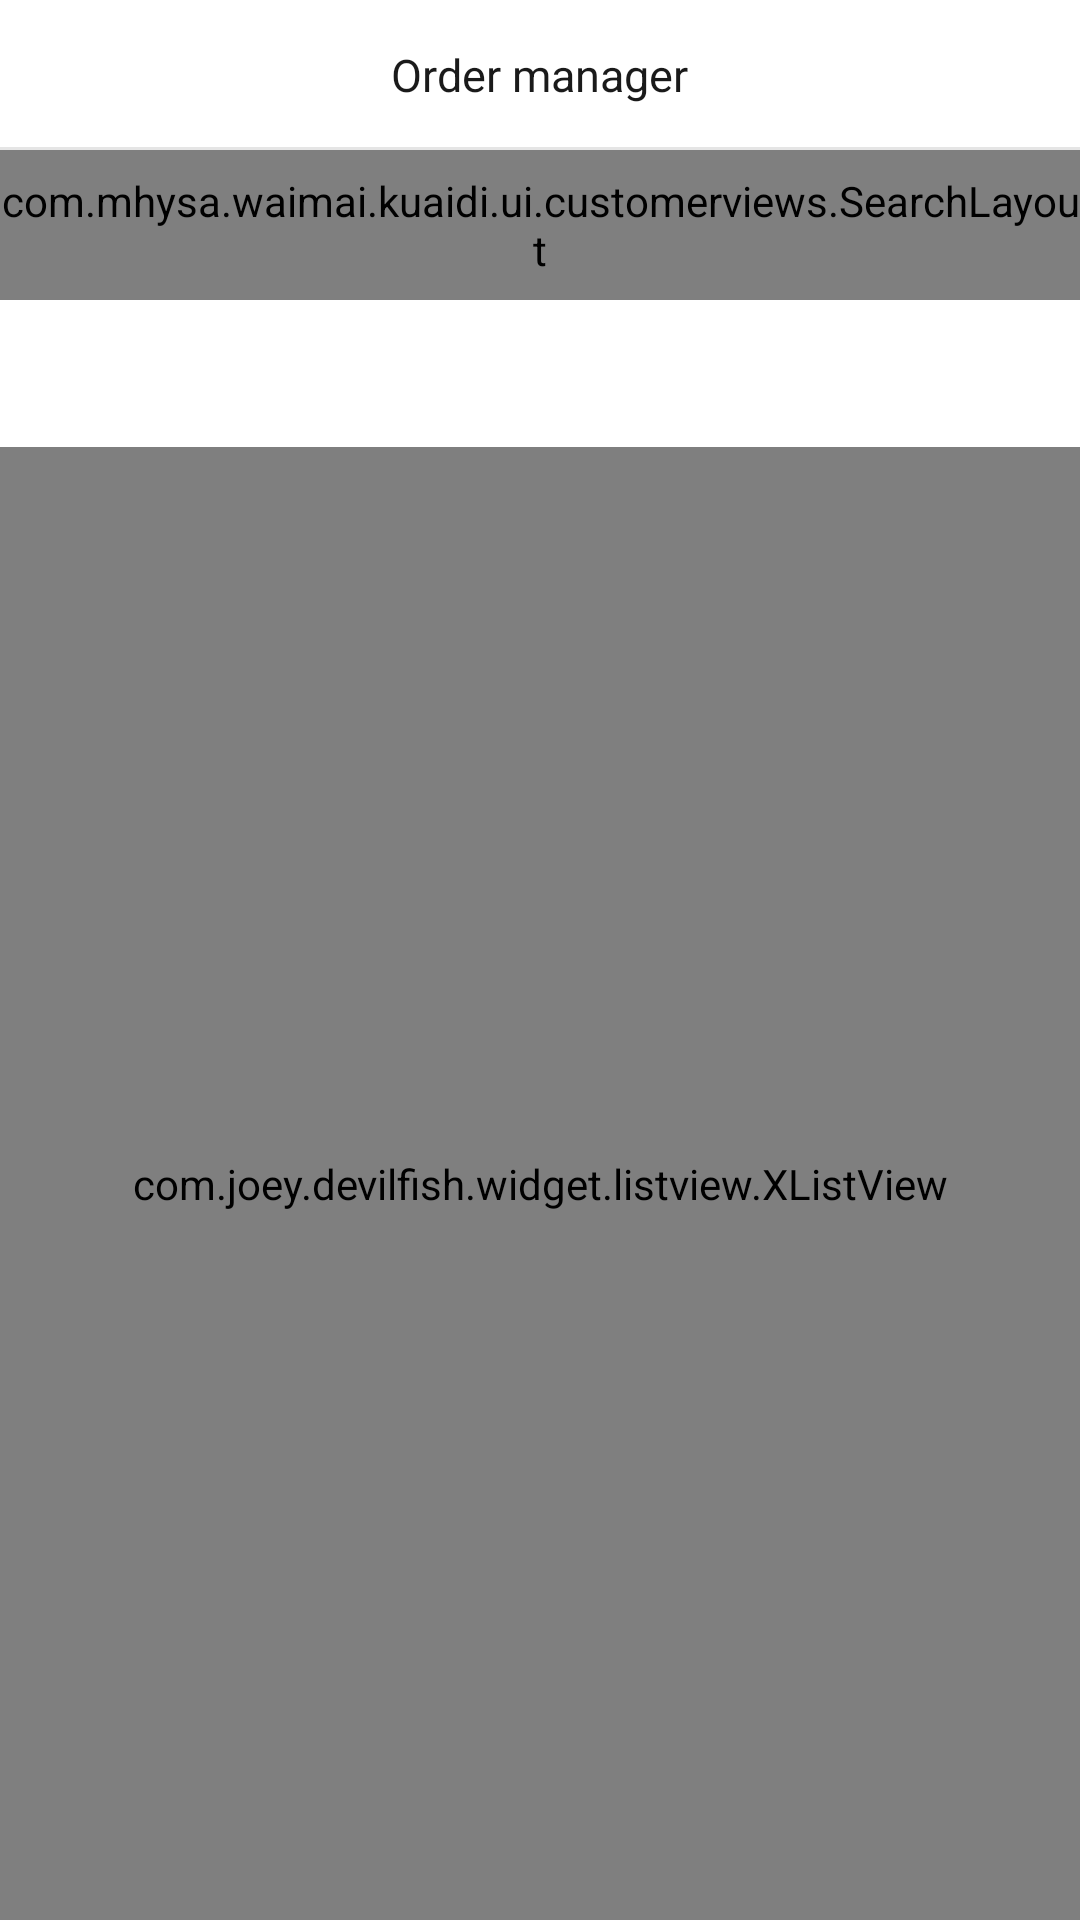

Here is an Android app screen rendered from its layout file. Give the layout XML and the strings, colors and styles it references.
<!-- AndroidManifest.xml: application theme AppTheme -->
<!-- res/layout/activity_errand_order_list.xml -->
<?xml version="1.0" encoding="utf-8"?>
<LinearLayout xmlns:android="http://schemas.android.com/apk/res/android"
    android:layout_width="match_parent"
    android:layout_height="match_parent"
    android:background="#f5f5f5"
    android:clipToPadding="true"
    android:fitsSystemWindows="true"
    android:orientation="vertical">

    <RelativeLayout
        android:layout_width="match_parent"
        android:layout_height="@dimen/navigation_height"
        android:background="@color/navigation_bg">

        <RelativeLayout
            android:id="@+id/layout_back"
            android:layout_width="wrap_content"
            android:layout_height="match_parent"
            android:layout_alignParentLeft="true">

            <ImageView
                android:layout_width="wrap_content"
                android:layout_height="wrap_content"
                android:layout_centerVertical="true"
                android:layout_marginLeft="10dp"
                android:layout_marginRight="10dp"
                android:src="@mipmap/ic_back"/>

        </RelativeLayout>

        <TextView
            android:id="@+id/tv_title"
            android:layout_width="wrap_content"
            android:layout_height="wrap_content"
            android:layout_centerInParent="true"
            android:text="@string/order_manager"
            android:textColor="@color/title_color"
            android:textSize="@dimen/title_size"/>

        <View
            android:layout_width="match_parent"
            android:layout_height="@dimen/title_divider_height"
            android:layout_alignParentBottom="true"
            android:background="@color/title_divider_color"/>
    </RelativeLayout>

    <com.mhysa.waimai.kuaidi.ui.customerviews.SearchLayout
        android:id="@+id/layout_search"
        android:layout_width="match_parent"
        android:layout_height="50dp"/>

    <LinearLayout
        android:layout_width="match_parent"
        android:layout_height="49dp"
        android:background="@color/white"
        android:gravity="center">

        <ImageView
            android:layout_width="wrap_content"
            android:layout_height="wrap_content"
            android:src="@mipmap/ic_zipcode"/>

        <TextView
            android:id="@+id/tv_zip_code"
            android:layout_width="wrap_content"
            android:layout_height="wrap_content"
            android:layout_marginLeft="10dp"
            android:textColor="#259ff5"
            android:textSize="15sp"
            />

    </LinearLayout>

    <com.joey.devilfish.widget.listview.XListView
        android:id="@+id/lv_errand_order"
        android:layout_width="match_parent"
        android:layout_height="match_parent"
        android:layout_gravity="center_horizontal"
        android:divider="@null"
        android:fadingEdge="none"
        android:footerDividersEnabled="false"
        android:headerDividersEnabled="false"
        android:listSelector="@color/transparent"
        android:overScrollMode="never"
        android:scrollbars="none"/>

</LinearLayout>
<!-- resources referenced by this layout -->
<resources>
  <color name="navigation_bg">#ffffff</color>
  <color name="title_color">#1a1a1a</color>
  <color name="title_divider_color">#e5e5e5</color>
  <dimen name="navigation_height">50dp</dimen>
  <dimen name="title_divider_height">1dp</dimen>
  <dimen name="title_size">15sp</dimen>
  <string name="order_manager">Order manager</string>
  <style name="AppTheme" parent="AppBaseTheme">
          <item name="android:windowNoTitle">true</item>
          <item name="android:windowAnimationStyle">@style/activityAnimation
          </item>
      </style>
  <style name="AppBaseTheme" parent="android:Theme.Light">
      </style>
  <style name="activityAnimation" parent="@style/mainActivityAnimation">
          <item name="android:activityOpenEnterAnimation">
              @anim/activity_translate_right_in
          </item>
          <item name="android:activityOpenExitAnimation">
              @anim/activity_translate_right_out
          </item>
      </style>
  <style name="mainActivityAnimation" parent="@android:style/Animation">
          <item name="android:activityCloseEnterAnimation">
              @anim/activity_translate_right_close_in
          </item>
          <item name="android:activityCloseExitAnimation">
              @anim/activity_translate_right_close_out
          </item>
      </style>
  <!-- not gathered from this repository: default colours our renderer supplied (Android Studio template values) -->
  <color name="white">#FFFFFFFF</color>
</resources>
